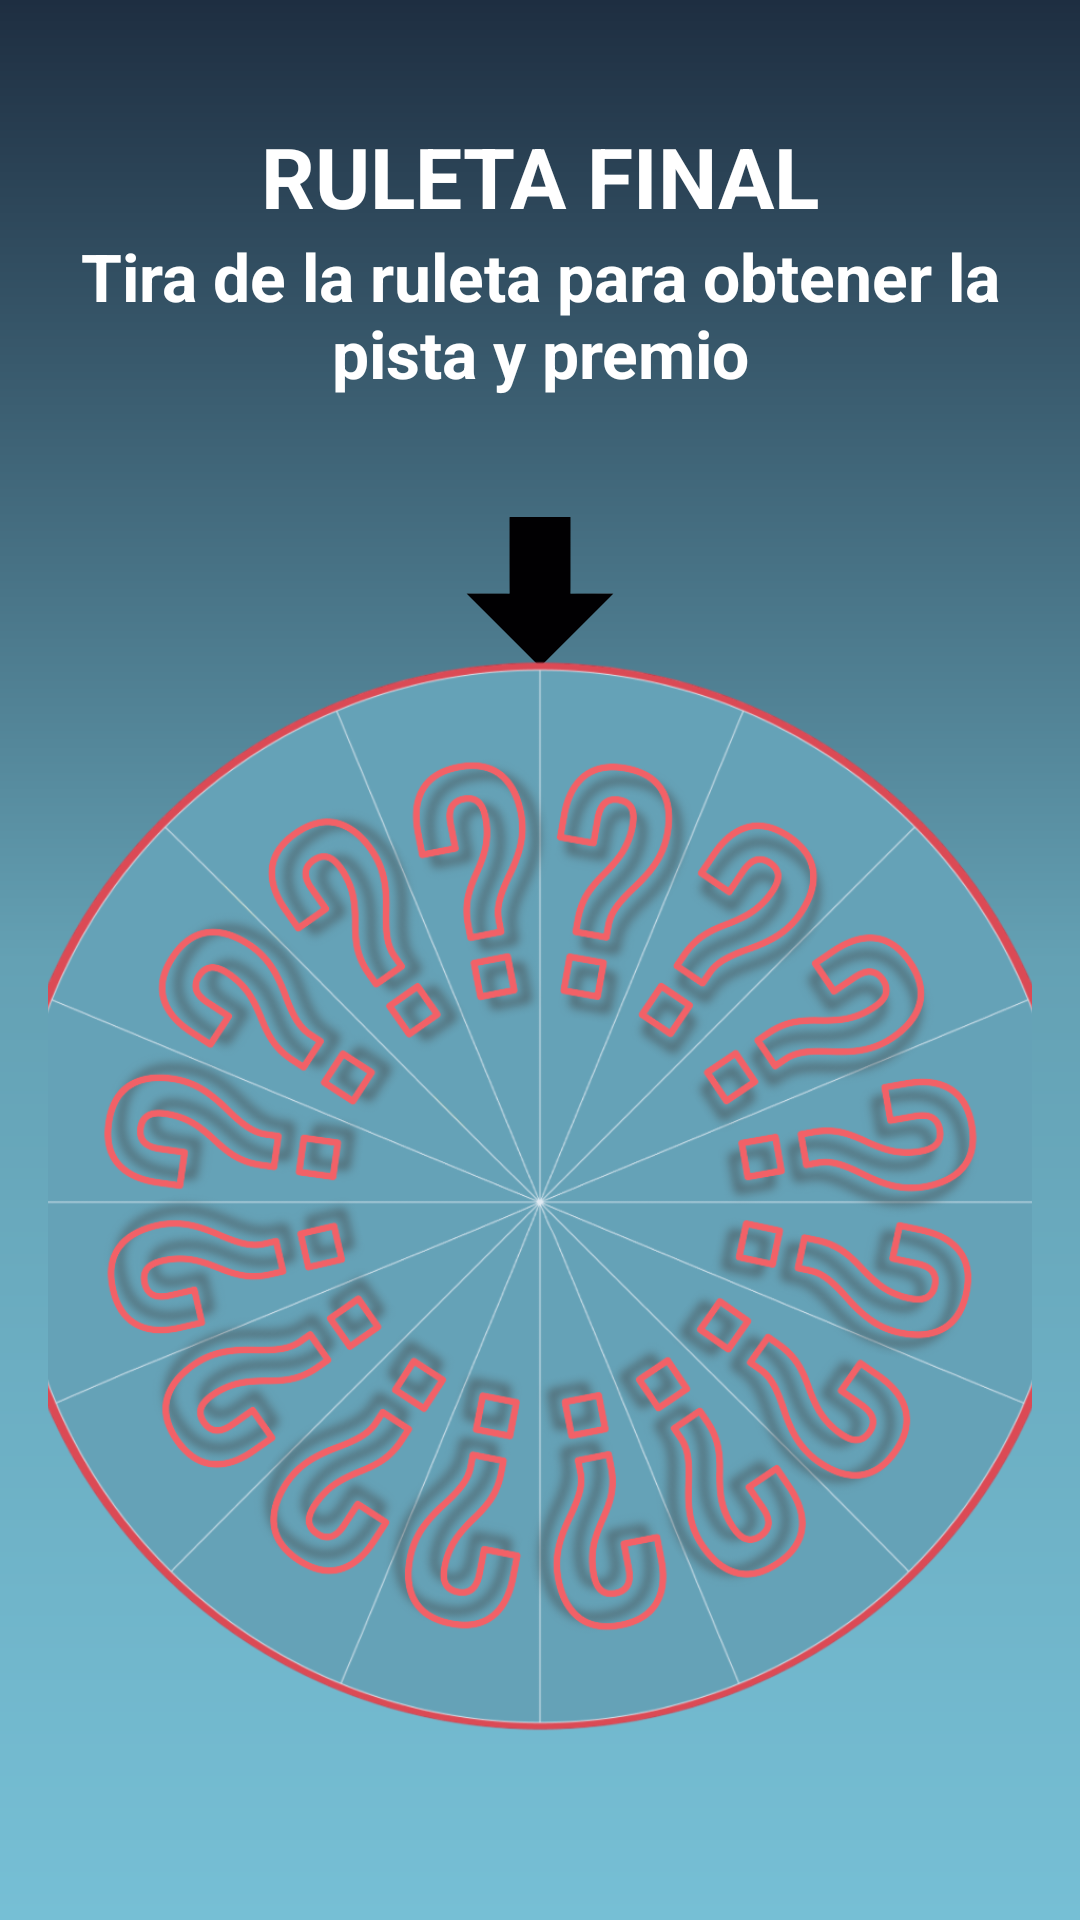

This screen was rendered from an Android layout file. Write that file and the resources it references.
<!-- AndroidManifest.xml: application theme Theme.RuletaDeLaSuerte -->
<!-- res/layout/activity_final_game.xml -->
<?xml version="1.0" encoding="utf-8"?>
<androidx.constraintlayout.widget.ConstraintLayout xmlns:android="http://schemas.android.com/apk/res/android"
    xmlns:app="http://schemas.android.com/apk/res-auto"
    xmlns:tools="http://schemas.android.com/tools"
    android:id="@+id/main"
    android:layout_width="match_parent"
    android:layout_height="match_parent"
    android:background="@drawable/background"
    tools:context=".FinalGameActivity">

    <LinearLayout
        android:id="@+id/contenedorRuleta"
        android:layout_width="match_parent"
        android:layout_height="wrap_content"
        android:layout_marginHorizontal="16dp"
        android:gravity="center"
        android:orientation="vertical"
        android:visibility="visible"
        app:layout_constraintEnd_toEndOf="parent"
        app:layout_constraintStart_toStartOf="parent"
        tools:ignore="MissingConstraints">

        <TextView
            android:layout_width="match_parent"
            android:layout_height="wrap_content"
            android:layout_marginTop="40dp"
            android:text="@string/end_RuletaFinal"
            android:textAlignment="center"
            android:textColor="@color/white"
            android:textSize="28sp"
            android:textStyle="bold" />

        <TextView
            android:layout_width="match_parent"
            android:layout_height="wrap_content"
            android:text="@string/end_RuletaFinalText"
            android:textAlignment="center"
            android:textColor="@color/white"
            android:textSize="22sp"
            android:textStyle="bold" />

        <ImageView
            android:id="@+id/puntero"
            android:layout_width="50dp"
            android:layout_height="50dp"
            android:layout_marginTop="40dp"
            android:layout_marginBottom="-20dp"
            app:srcCompat="@drawable/flecha" />

        <ImageView
            android:id="@+id/imageView"
            android:layout_width="360dp"
            android:layout_height="360dp"
            android:layout_margin="16dp"
            app:srcCompat="@drawable/ruletafinal" />
    </LinearLayout>

    <TextView
        android:id="@+id/textoPista"
        android:layout_width="match_parent"
        android:layout_height="wrap_content"
        android:layout_margin="16dp"
        android:background="@drawable/fondo_pista"
        android:breakStrategy="simple"
        android:gravity="center"
        android:padding="16dp"
        android:textColor="@android:color/white"
        android:textSize="20sp"
        android:textStyle="bold"
        android:visibility="gone"
        app:layout_constraintBottom_toTopOf="@id/panelLetras"
        app:layout_constraintEnd_toEndOf="parent"
        app:layout_constraintStart_toStartOf="parent"
        app:layout_constraintTop_toTopOf="parent" />

    <GridLayout
        android:id="@+id/panelLetras"
        android:layout_width="match_parent"
        android:layout_height="wrap_content"
        android:layout_gravity="center_horizontal"
        android:layout_marginHorizontal="16dp"
        android:layout_marginTop="16dp"
        android:alignmentMode="alignMargins"
        android:background="@drawable/fondo_panel"
        android:columnCount="7"
        android:padding="8dp"
        android:rowCount="3"
        android:visibility="gone"
        app:layout_constraintEnd_toEndOf="parent"
        app:layout_constraintStart_toStartOf="parent"
        app:layout_constraintTop_toBottomOf="@id/textoPista" />

    <TextView
        android:id="@+id/textoInstruccion"
        android:layout_width="match_parent"
        android:layout_height="wrap_content"
        android:layout_marginTop="16dp"
        android:layout_marginBottom="8dp"
        android:gravity="center"
        android:text="@string/end_textoInstruccion"
        android:textColor="@android:color/black"
        android:textSize="18sp"
        android:textStyle="bold"
        android:visibility="gone"
        app:layout_constraintEnd_toEndOf="parent"
        app:layout_constraintStart_toStartOf="parent"
        app:layout_constraintTop_toBottomOf="@id/panelLetras" />

    <LinearLayout
        android:id="@+id/contenedorEntradas"
        android:layout_width="match_parent"
        android:layout_height="wrap_content"
        android:layout_marginTop="8dp"
        android:layout_marginBottom="16dp"
        android:gravity="center"
        android:orientation="horizontal"
        android:visibility="gone"
        app:layout_constraintEnd_toEndOf="parent"
        app:layout_constraintStart_toStartOf="parent"
        app:layout_constraintTop_toBottomOf="@id/textoInstruccion">

        <EditText
            android:id="@+id/entradaConsonante1"
            android:layout_width="80dp"
            android:layout_height="wrap_content"
            android:layout_margin="8dp"
            android:gravity="center"
            android:hint="@string/end_PrimeraConsonante"
            android:inputType="text"
            android:maxLength="1" />

        <EditText
            android:id="@+id/entradaConsonante2"
            android:layout_width="80dp"
            android:layout_height="wrap_content"
            android:layout_margin="8dp"
            android:gravity="center"
            android:hint="@string/end_SegundaConsonante"
            android:inputType="text"
            android:maxLength="1" />

        <EditText
            android:id="@+id/entradaConsonante3"
            android:layout_width="80dp"
            android:layout_height="wrap_content"
            android:layout_margin="8dp"
            android:gravity="center"
            android:hint="@string/end_TerceraConsonante"
            android:inputType="text"
            android:maxLength="1" />

        <EditText
            android:id="@+id/entradaVocal"
            android:layout_width="80dp"
            android:layout_height="wrap_content"
            android:layout_margin="8dp"
            android:gravity="center"
            android:hint="@string/end_Vocal"
            android:inputType="text"
            android:maxLength="1" />
    </LinearLayout>

    <Button
        android:id="@+id/botonMostrar"
        android:layout_width="wrap_content"
        android:layout_height="wrap_content"
        android:layout_marginTop="16dp"
        android:layout_marginBottom="16dp"
        android:backgroundTint="@color/red"
        android:text="@string/end_Mostrar"
        android:textSize="18sp"
        android:textStyle="bold"
        android:visibility="gone"
        app:layout_constraintEnd_toEndOf="parent"
        app:layout_constraintStart_toStartOf="parent"
        app:layout_constraintTop_toBottomOf="@id/contenedorEntradas" />

    <TextView
        android:id="@+id/textoAdivinarFrase"
        android:layout_width="match_parent"
        android:layout_height="wrap_content"
        android:layout_marginTop="16dp"
        android:layout_marginBottom="8dp"
        android:gravity="center"
        android:text="@string/end_textoAdivinaFrase"
        android:textColor="@android:color/black"
        android:textSize="18sp"
        android:textStyle="bold"
        android:visibility="gone"
        app:layout_constraintEnd_toEndOf="parent"
        app:layout_constraintStart_toStartOf="parent"
        app:layout_constraintTop_toBottomOf="@id/panelLetras" />

    <TextView
        android:id="@+id/contador"
        android:layout_width="wrap_content"
        android:layout_height="wrap_content"
        android:layout_marginTop="8dp"
        android:layout_marginBottom="8dp"
        android:gravity="center"
        android:text="30"
        android:textColor="@android:color/black"
        android:textSize="24sp"
        android:textStyle="bold"
        android:visibility="gone"
        app:layout_constraintEnd_toEndOf="parent"
        app:layout_constraintStart_toStartOf="parent"
        app:layout_constraintTop_toBottomOf="@id/textoAdivinarFrase" />

    <EditText
        android:id="@+id/entradaFrase"
        android:layout_width="match_parent"
        android:layout_height="wrap_content"
        android:layout_marginHorizontal="16dp"
        android:layout_marginTop="8dp"
        android:layout_marginBottom="16dp"
        android:gravity="center"
        android:hint="@string/end_entradaFrase"
        android:inputType="text"
        android:visibility="gone"
        app:layout_constraintEnd_toEndOf="parent"
        app:layout_constraintStart_toStartOf="parent"
        app:layout_constraintTop_toBottomOf="@id/contador" />

    <Button
        android:id="@+id/botonComprobar"
        android:layout_width="wrap_content"
        android:layout_height="wrap_content"
        android:layout_marginTop="16dp"
        android:layout_marginBottom="16dp"
        android:backgroundTint="@color/red"
        android:text="@string/multi_ButtonResolver"
        android:textSize="18sp"
        android:textStyle="bold"
        android:visibility="gone"
        app:layout_constraintEnd_toEndOf="parent"
        app:layout_constraintStart_toStartOf="parent"
        app:layout_constraintTop_toBottomOf="@id/entradaFrase" />
</androidx.constraintlayout.widget.ConstraintLayout>
<!-- resources referenced by this layout -->
<resources>
  <color name="red">#da4b54</color>
  <color name="white">#FFFFFFFF</color>
  <!-- drawable background: png bitmap (drawable, 13086 bytes) -->
  <!-- drawable flecha: png bitmap (drawable, 50184 bytes) -->
  <!-- drawable fondo_pista (drawable) -->
  <shape xmlns:android="http://schemas.android.com/apk/res/android">
      <solid android:color="#3498db"/>
      <corners android:radius="8dp"/>
      <padding
          android:left="10dp"
          android:top="10dp"
          android:right="10dp"
          android:bottom="10dp"/>
  </shape>
  <!-- drawable ruletafinal: png bitmap (drawable, 607318 bytes) -->
  <string name="end_Mostrar">Mostrar</string>
  <string name="end_PrimeraConsonante">1ª Consonante</string>
  <string name="end_RuletaFinal">RULETA FINAL</string>
  <string name="end_RuletaFinalText">Tira de la ruleta para obtener la pista y premio</string>
  <string name="end_SegundaConsonante">2ª Consonante</string>
  <string name="end_TerceraConsonante">3ª Consonante</string>
  <string name="end_Vocal">Vocal</string>
  <string name="end_entradaFrase">Introduce la frase</string>
  <string name="end_textoAdivinaFrase">Adivina la frase para ganar el premio final:</string>
  <string name="end_textoInstruccion">Introduce 3 consonantes y 1 vocal:</string>
  <string name="multi_ButtonResolver">Resolver</string>
  <style name="Theme.RuletaDeLaSuerte" parent="Base.Theme.RuletaDeLaSuerte" />
  <style name="Base.Theme.RuletaDeLaSuerte" parent="Theme.Material3.DayNight.NoActionBar">
          
          
      </style>
</resources>
